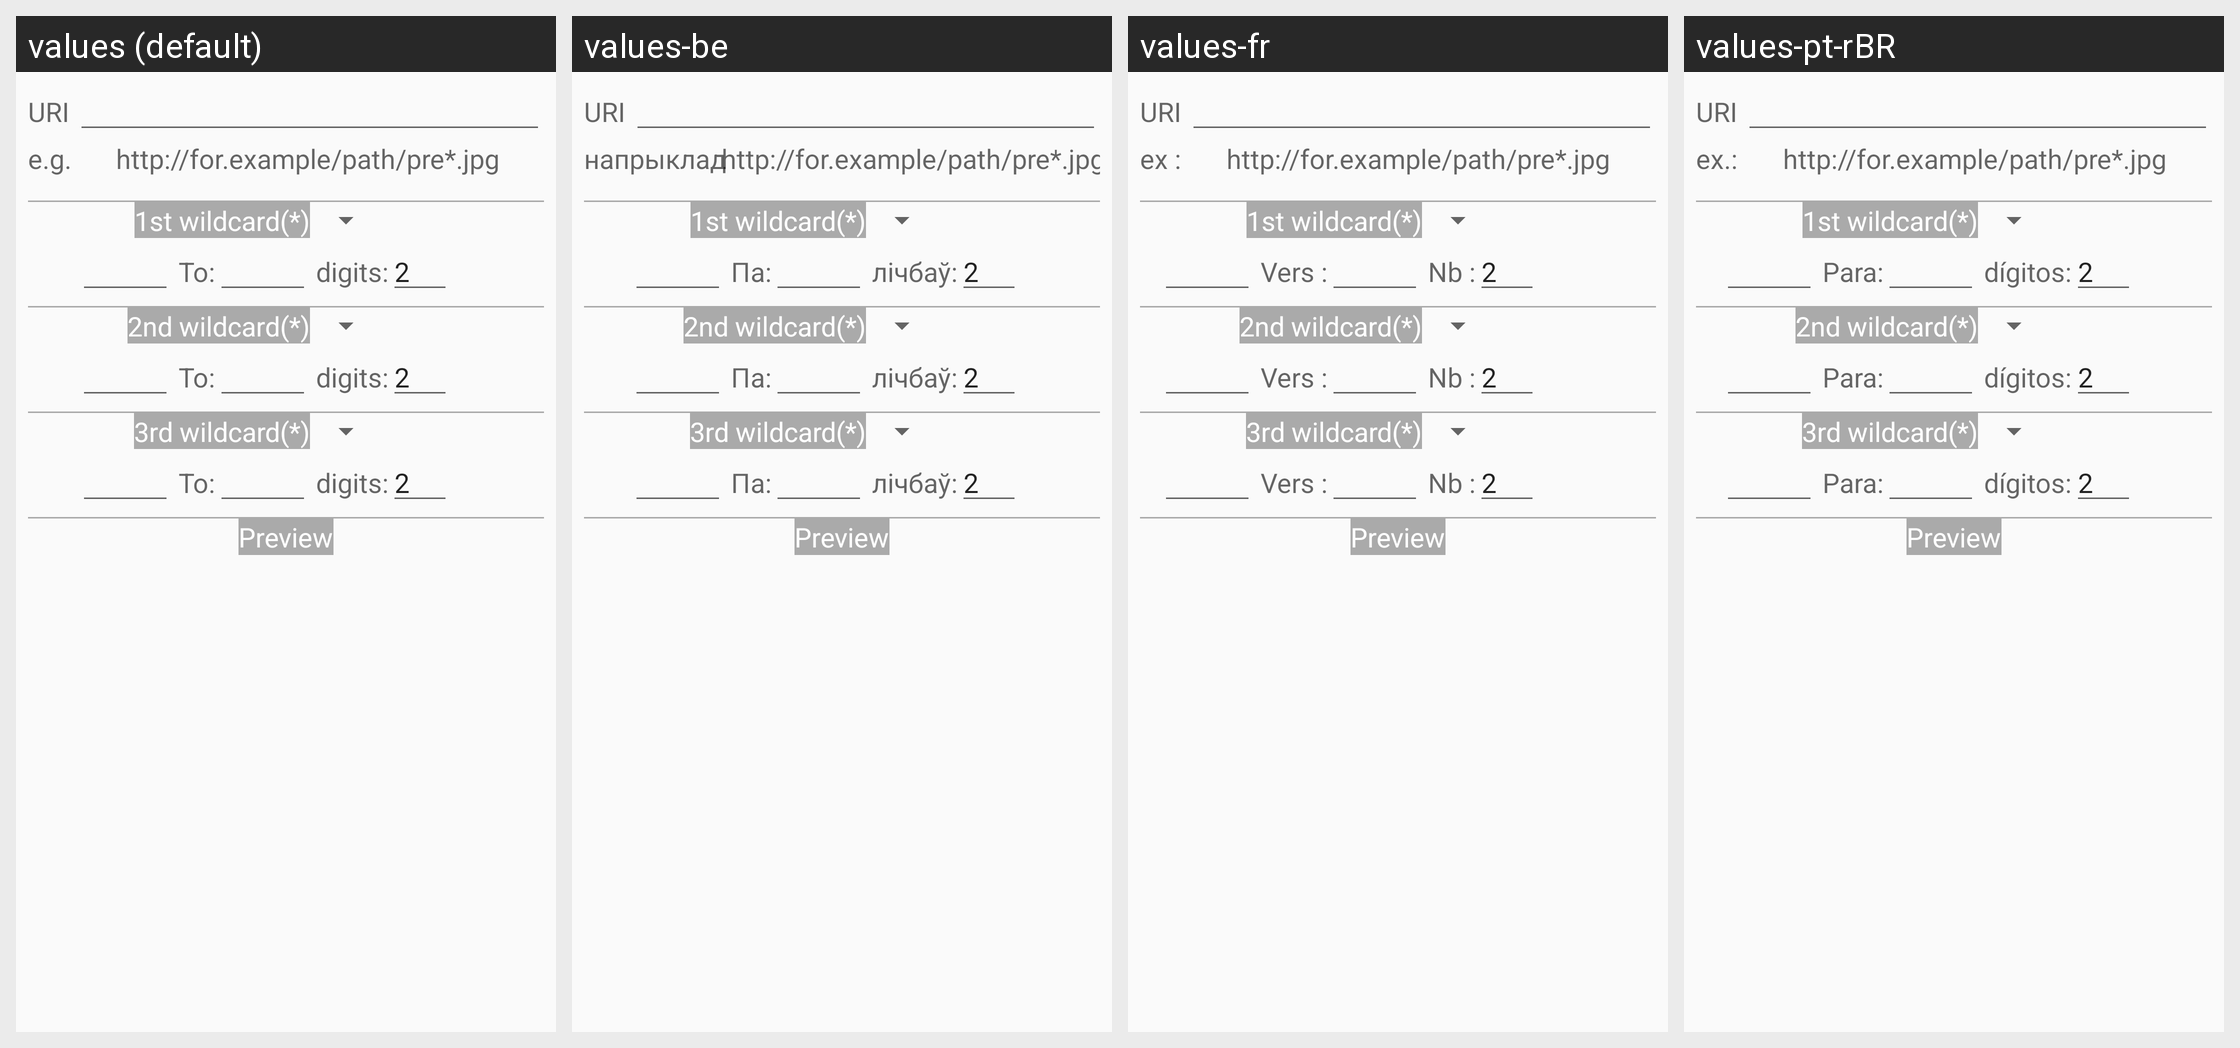

Translations of the strings shown on this Android screen, per locale in the grid:
Android screen res/layout/form_sequence.xml rendered under 4 locales, left to right: values (default), values-be, values-fr, values-pt-rBR. Device: Nexus 5 (rendered at 1080×1920; each locale shown at half size, 540×960, under a caption strip naming it); theme AppTheme.
Other locales in the repository, not shown: values-ar, values-da, values-de, values-es, values-hu, values-it, values-ja, values-lt, values-ru, values-sv, values-tr, values-zh-rCN, values-zh-rTW.
Strings drawn on this screen, with the default value and each locale's value (text and hints the layout hard-codes, and strings that could not be matched under every locale, appear in the picture but are not listed):

dnode_uri
  values: URI
  values-be: URI
  values-fr: URI
  values-pt-rBR: URI

batch_seq_eg
  values: e.g.
  values-be: напрыклад
  values-fr: ex :
  values-pt-rBR: ex.:

batch_seq_wildcard_1
  values: 1st wildcard(*)
  values-be: 1st wildcard(*)  [not translated; the default value is used]
  values-fr: 1st wildcard(*)  [not translated; the default value is used]
  values-pt-rBR: 1st wildcard(*)  [not translated; the default value is used]

batch_seq_to
  values: To:
  values-be: Па:
  values-fr: Vers :
  values-pt-rBR: Para:

batch_seq_digits
  values: digits:
  values-be: лічбаў:
  values-fr: Nb :
  values-pt-rBR: dígitos:

batch_seq_wildcard_2
  values: 2nd wildcard(*)
  values-be: 2nd wildcard(*)  [not translated; the default value is used]
  values-fr: 2nd wildcard(*)  [not translated; the default value is used]
  values-pt-rBR: 2nd wildcard(*)  [not translated; the default value is used]

batch_seq_wildcard_3
  values: 3rd wildcard(*)
  values-be: 3rd wildcard(*)  [not translated; the default value is used]
  values-fr: 3rd wildcard(*)  [not translated; the default value is used]
  values-pt-rBR: 3rd wildcard(*)  [not translated; the default value is used]

batch_seq_preview
  values: Preview
  values-be: Preview  [not translated; the default value is used]
  values-fr: Preview  [not translated; the default value is used]
  values-pt-rBR: Preview  [not translated; the default value is used]
